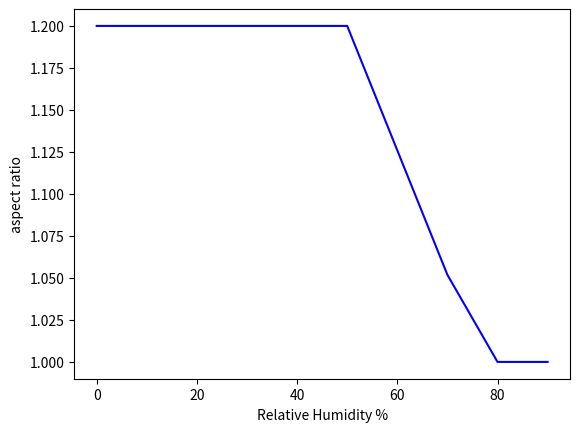

Recreate this plot in Python.
# -*- coding: utf-8 -*-
"""
Created on Mon Apr  1 19:01:53 2019

[redacted]
"create a relatioship betwenn relative humedity and aspect ratio of a hygroscopic particle"""

import numpy as np
import matplotlib.pyplot as plt

#seleccione 1, 2 o 3: 1-relacion de aspecto decae linealmente con la humedad; 2- decae cuadráticamente; 3: decae con otro ajuste
case = 1

#defina parámetros de entrada
RH_stop = 50 #74valor de HR a partir del cual la partícula comienza a cambiar su forma debido a la humedad
RH_max= 77  #valor de RH en el cual la partícula es una esfera
xv= list(range(0,100,10))
xv = np.asarray(xv)
b=1.2     #relación de aspecto (aspect ratio) de la partícula seca.
y1=b
y3=1

# Caso 1: epsilon' (aspect ratio) es constante y luego decae linealmente
if case == 1:
    m = (1-b)/(RH_max-RH_stop) 
    b_nuevo=b-(m*RH_stop)
    y2=(m*xv)+b_nuevo
    y=y1*((xv>=0)&(xv<=RH_stop))+y2*((xv>RH_stop)&(xv<=RH_max))+y3*(xv>RH_max); 
    plt.plot(xv, y, 'b-')
    plt.ylabel('aspect ratio')
    plt.xlabel('Relative Humidity %')
    plt.show()
#Caso 2: epsilon' es constante y luego decae cuadráticamente
elif case==2:
    x = np.array([RH_max, RH_stop, 2*RH_stop-RH_max])
    y = np.array([1, b, 1])
    A, B, C = np.polyfit(x,y,2)
    y2 = A*(xv**2)+B*(xv)+C
    y = y1*((xv>=0)&(xv<=RH_stop))+y2*((xv>RH_stop)&(xv<=RH_max))+y3*(xv>RH_max); 
    plt.plot(xv, y, 'b-')
    plt.ylabel('aspect ratio')
    plt.xlabel('Relative Humidity %')
    plt.show()
#Caso 3: epsilon' es constante y luego decae con ajuste polinomial. Para este caso ajuste los 3 puntos que desea ajustar y el grado del polinomio que desea
else:
    x = np.array([RH_stop, RH_max, 99])
    y = np.array([b, 1, 1])
    A, B, C= np.polyfit(x,y,2)
    y2 = A*(xv**2)+B*(xv)+C
    y = y1*((xv>=0)&(xv<=RH_stop))+y2*((xv>RH_stop)&(xv<=RH_max))+y3*(xv>RH_max); 
    plt.plot(xv, y, 'b-')
    plt.ylabel('aspect ratio')
    plt.xlabel('Relative Humidity %')
    plt.show()
#escribir y en el template de bash